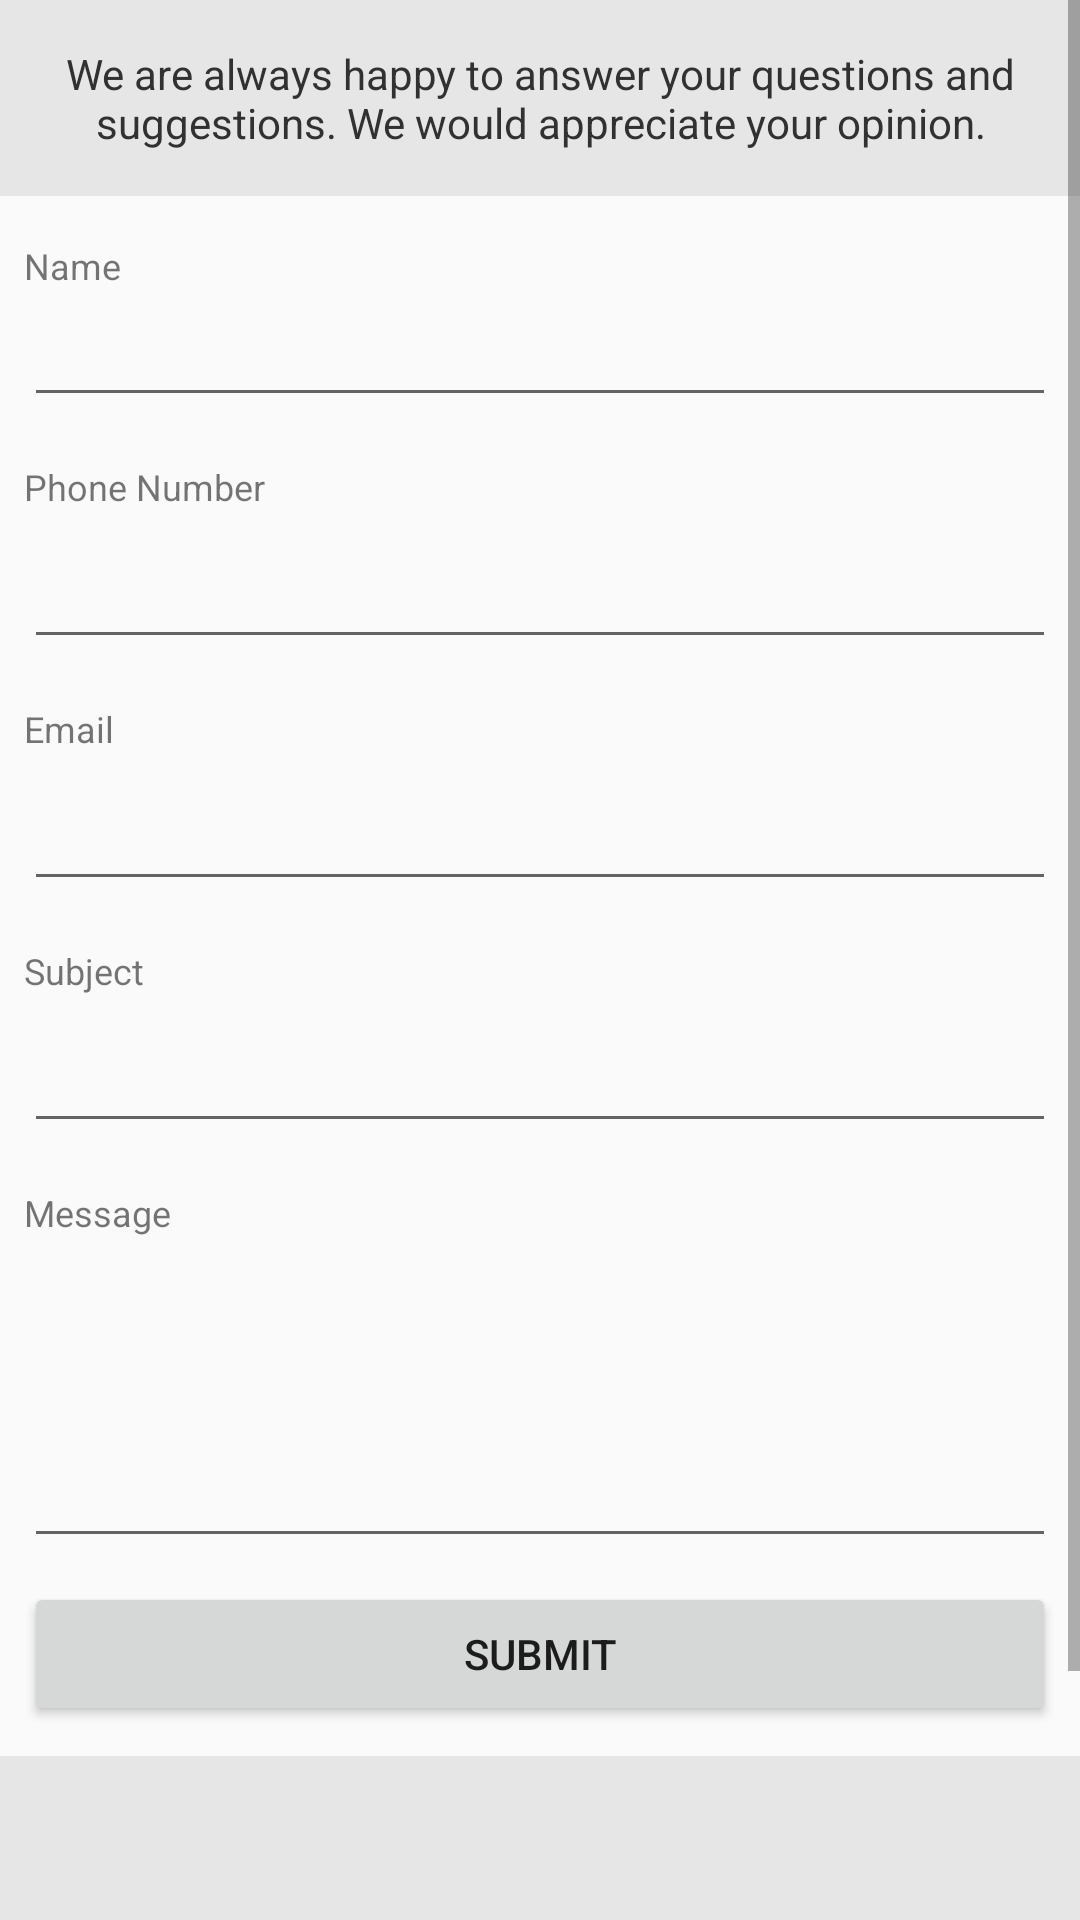

The Android layout XML behind this screen, and the referenced resources:
<!-- AndroidManifest.xml: application theme AppTheme -->
<!-- res/layout/fragment_contactpage.xml -->
<FrameLayout xmlns:android="http://schemas.android.com/apk/res/android"
    xmlns:app="http://schemas.android.com/apk/res-auto"
    xmlns:tools="http://schemas.android.com/tools"
    android:layout_width="match_parent"
    android:layout_height="match_parent"
    tools:context="layout.ContactPageFragment">

    <ScrollView
        android:layout_width="match_parent"
        android:layout_height="match_parent">

        <LinearLayout
            android:layout_width="match_parent"
            android:layout_height="wrap_content"
            android:orientation="vertical" >



            <android.support.constraint.ConstraintLayout
                android:layout_width="match_parent"
                android:layout_height="match_parent"
                >


                <TextView
                    android:layout_width="0dp"
                    android:id="@+id/greyNotice"
                    android:layout_height="wrap_content"
                    android:paddingTop="15dp"
                    android:paddingBottom="15dp"
                    android:textColor="@color/textHeadingColor"
                    app:layout_constraintLeft_toLeftOf="parent"
                    android:textAlignment="center"
                    android:background="@color/light_grey"

                    android:text="We are always happy to answer your questions and suggestions. We would appreciate your opinion."
                    app:layout_constraintRight_toRightOf="parent"
                    app:layout_constraintTop_toTopOf="parent" />


                <TextView
                    android:id="@+id/textView4"
                    android:layout_width="wrap_content"
                    android:layout_height="wrap_content"
                    android:layout_marginLeft="8dp"

                    android:layout_marginStart="8dp"
                    android:layout_marginTop="15dp"
                    android:text="Phone Number"
                    android:textSize="12dp"
                    app:layout_constraintLeft_toLeftOf="parent"
                    app:layout_constraintTop_toBottomOf="@+id/nameText" />

                <EditText
                    android:id="@+id/nameText"
                    android:layout_width="0dp"
                    android:layout_height="wrap_content"
                    android:layout_marginLeft="8dp"
                    android:layout_marginRight="8dp"
                    android:layout_marginStart="8dp"
                    android:layout_marginTop="1dp"
                    android:ems="10"
                    android:inputType="textPersonName"
                    app:layout_constraintLeft_toLeftOf="parent"
                    app:layout_constraintRight_toRightOf="parent"
                    app:layout_constraintTop_toBottomOf="@+id/textView6"
                    android:layout_marginEnd="8dp" />



                <TextView
                    android:id="@+id/textView6"
                    android:layout_width="wrap_content"
                    android:layout_height="wrap_content"
                    android:layout_marginLeft="8dp"
                    android:layout_marginStart="8dp"
                    android:layout_marginTop="15dp"

                    android:text="Name"
                    android:textSize="12dp"
                    app:layout_constraintLeft_toLeftOf="parent"
                    app:layout_constraintTop_toBottomOf="@+id/greyNotice" />


                <EditText
                    android:id="@+id/phoneText"
                    android:layout_width="0dp"
                    android:layout_height="wrap_content"
                    android:layout_marginLeft="8dp"
                    android:layout_marginRight="8dp"
                    android:layout_marginStart="8dp"
                    android:layout_marginTop="8dp"
                    android:ems="10"
                    android:inputType="phone"
                    app:layout_constraintLeft_toLeftOf="parent"
                    app:layout_constraintRight_toRightOf="parent"
                    app:layout_constraintTop_toBottomOf="@+id/textView4"
                    android:layout_marginEnd="8dp" />


                <TextView
                    android:id="@+id/textView7"
                    android:layout_width="wrap_content"
                    android:layout_height="wrap_content"
                    android:layout_marginLeft="8dp"
                    android:layout_marginStart="8dp"
                    android:layout_marginTop="15dp"

                    android:text="Email"
                    android:textSize="12dp"
                    app:layout_constraintLeft_toLeftOf="parent"
                    app:layout_constraintTop_toBottomOf="@+id/phoneText" />


                <EditText
                    android:id="@+id/emailText"
                    android:layout_width="0dp"
                    android:layout_height="wrap_content"
                    android:layout_marginLeft="8dp"
                    android:layout_marginRight="8dp"
                    android:layout_marginStart="8dp"
                    android:layout_marginTop="8dp"
                    android:ems="10"
                    android:inputType="textEmailAddress"
                    app:layout_constraintLeft_toLeftOf="parent"
                    app:layout_constraintRight_toRightOf="parent"
                    app:layout_constraintTop_toBottomOf="@+id/textView7"
                    android:layout_marginEnd="8dp" />


                <TextView
                    android:id="@+id/textView9"
                    android:layout_width="wrap_content"
                    android:layout_height="wrap_content"
                    android:layout_marginLeft="8dp"
                    android:layout_marginStart="8dp"
                    android:layout_marginTop="15dp"

                    android:text="Subject"
                    android:textSize="12dp"
                    app:layout_constraintLeft_toLeftOf="parent"
                    app:layout_constraintTop_toBottomOf="@+id/emailText" />


                <EditText
                    android:id="@+id/subjectText"
                    android:layout_width="0dp"
                    android:layout_height="wrap_content"
                    android:layout_marginLeft="8dp"
                    android:layout_marginRight="8dp"
                    android:layout_marginStart="8dp"
                    android:layout_marginTop="8dp"
                    android:ems="10"
                    android:inputType="text"
                    app:layout_constraintLeft_toLeftOf="parent"
                    app:layout_constraintRight_toRightOf="parent"
                    app:layout_constraintTop_toBottomOf="@+id/textView9"
                    android:layout_marginEnd="8dp" />


                <TextView
                    android:id="@+id/textView10"
                    android:layout_width="wrap_content"
                    android:layout_height="wrap_content"
                    android:layout_marginLeft="8dp"
                    android:layout_marginStart="8dp"
                    android:layout_marginTop="15dp"

                    android:text="Message"
                    android:textSize="12dp"
                    app:layout_constraintLeft_toLeftOf="parent"
                    app:layout_constraintTop_toBottomOf="@+id/subjectText" />


                <EditText
                    android:id="@+id/messageText"
                    android:layout_width="0dp"
                    android:layout_height="100dp"
                    android:layout_marginLeft="8dp"
                    android:layout_marginRight="8dp"
                    android:layout_marginStart="8dp"
                    android:layout_marginTop="7dp"

                    android:ems="10"
                    android:inputType="textMultiLine"
                    android:maxLines="20"
                    app:layout_constraintLeft_toLeftOf="parent"
                    app:layout_constraintRight_toRightOf="parent"
                    app:layout_constraintTop_toBottomOf="@+id/textView10"
                    android:layout_marginEnd="8dp" />


                <Button
                    android:id="@+id/submitButton"
                    android:layout_width="0dp"
                    android:layout_height="wrap_content"

                    android:layout_marginLeft="8dp"
                    android:layout_marginRight="8dp"
                    android:layout_marginStart="8dp"
                    android:layout_marginTop="8dp"
                    android:text="SUBMIT"
                    app:layout_constraintLeft_toLeftOf="parent"
                    app:layout_constraintRight_toRightOf="parent"
                    app:layout_constraintTop_toBottomOf="@+id/messageText"
                    android:layout_marginEnd="8dp" />


                <LinearLayout
                    android:layout_width="0dp"
                    android:layout_height="150dp"
                    android:layout_marginTop="10dp"
                    android:background="@color/light_grey"
                    android:orientation="vertical"
                    app:layout_constraintLeft_toLeftOf="parent"
                    app:layout_constraintRight_toRightOf="parent"
                    app:layout_constraintTop_toBottomOf="@+id/submitButton"
                    android:paddingTop="20dp"
                    android:paddingBottom="10dp">

                    <ImageView
                        android:layout_width="64dp"
                        android:layout_height="64dp"
                        android:layout_gravity="center_horizontal"
                        android:src="@drawable/icon_helpdesk" />

                    <TextView
                        android:layout_width="wrap_content"
                        android:layout_height="wrap_content"
                        android:layout_gravity="center_horizontal"
                        android:text="Got Questions? Call us on"
                        android:textSize="14dp" />

                    <TextView
                        android:id="@+id/phoneCallButton"
                        android:layout_width="wrap_content"
                        android:layout_height="wrap_content"
                        android:layout_gravity="center_horizontal"
                        android:text="+968 95889294"
                        android:layout_marginTop="10dp"
                        android:textColor="@color/textHeadingColor"
                        android:textSize="18dp" />
                </LinearLayout>





            </android.support.constraint.ConstraintLayout>


        </LinearLayout>


    </ScrollView>
</FrameLayout>
<!-- resources referenced by this layout -->
<resources>
  <color name="light_grey">#e6e6e6</color>
  <color name="textHeadingColor">#313131</color>
  <style name="AppTheme" parent="Theme.AppCompat.Light.DarkActionBar">
          
          <item name="colorPrimary">@color/colorPrimary</item>
          <item name="colorPrimaryDark">@color/colorPrimaryDark</item>
          <item name="colorAccent">@color/colorAccent</item>
      </style>
  <color name="colorPrimary">#e20613</color>
  <color name="colorPrimaryDark">#b7191f</color>
  <color name="colorAccent">#e20613</color>
</resources>
